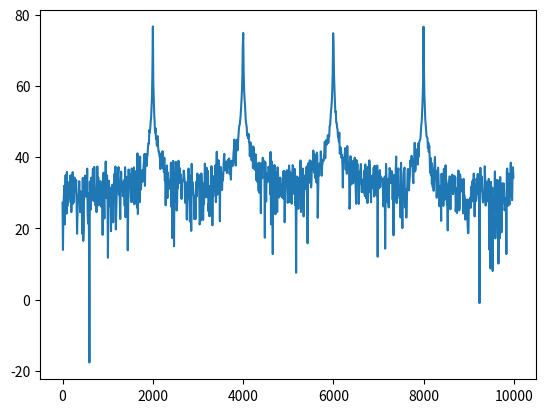

The script that saved this image:
import numpy as np
from numpy import random
from numpy import fft

class Source(object):
  """
  Simulation source for generating samples
  """
  def __init__(self, M=8): # general M
    self.M = M
    # decimated time index? will have to change something to get it to start at
    # zero
    self.i = 0
    self.modtimer = 0

  def genSample(self):
    dout = self.__createSample__()
    
    # update meta data on number of cycles ran
    self.modtimer = (self.modtimer+1) % self.M
    self.i = self.i+1 if self.modtimer == 0 else self.i

    return dout

  def __createSample__(self):
    pass

class ToneSource(Source):
  def __init__(self, M=8, fs=2048, sigpowdb=10, noisepowdb=1, ntones=1, freqlist=[1000]):
    super().__init__(M)
    self.fs = fs
    self.sigpowdb = sigpowdb
    self.noisepowdb = noisepowdb
    self.ntones = ntones
    self.f_soi = freqlist

    self.sigpow = 10**(sigpowdb/10)
    self.noisepow = 10**(noisepowdb/10)

  def __createSample__(self):
    dout = 0.0
    Amp = self.sigpow/np.sqrt(2)

    for f in self.f_soi:
      omega = 2*np.pi*f
      n = self.i*self.M + self.modtimer
      argf = omega*n/self.fs

      dout = dout + Amp*(np.cos(argf) + 1j*np.sin(argf))

    noise = np.sqrt(self.noisepow/2)*(random.randn() + 1j*random.randn())

    dout = dout + noise
    return dout

class CounterSource(Source):
  def __init__(self, M=8, order='natural'):
    super().__init__(M)
    self.order = order

  def __createSample__(self):

    if self.order == 'natural':
      val = self.i*self.M + self.modtimer
    else:
      val = (self.i+1)*self.M - self.modtimer - 1

    dout = val
    return dout

class SymSource(Source):
  def __init__(self, M=8, order='natural'):
    super().__init__(M)
    self.order = order

  def __createSample__(self):
    # TODO: The initial os pfb class allowed for an initval variable that would
    # set the first samples into the pfb. This was an artifact of my hand drawn
    # DG/SFG formulation that would use x-11 or x1 or x0 as the first input
    # sample. If I want that behaviour again I think I will need to include that
    # here instead. Since the OSPFB now doesn't generate its own samples.

    # natural order delivers samples in ascending order x0, x1, ..., etc.
    # processing order is newest to oldest, port x_M-1 down to x0, x_(2*M-1)
    # down to x_M, ..., etc.
    if self.order=='natural':
      val = (self.i)*self.M + self.modtimer
    else:
      val = (self.i+1)*self.M - self.modtimer - 1

    dout = "x{}".format(val)
    return dout


if __name__=="__main__":
  import matplotlib.pyplot as plt

  M=1024
  NFFT = M
  flist = [2000, 4000, 6000, 8000]
  ntones = len(flist)
  fs = 10e3
 
  src = ToneSource(M, fs=fs, ntones=4, freqlist=flist)

  x = np.zeros(NFFT,dtype=np.complex128)
  for i in range(0, NFFT):
    x[i] = src.genSample()

  X = fft.fft(x, NFFT)

  fbins = np.arange(0,NFFT)
  df = fs/NFFT

  plt.plot(fbins*df, 20*np.log10(np.abs(X)))
  plt.show()

  

 
